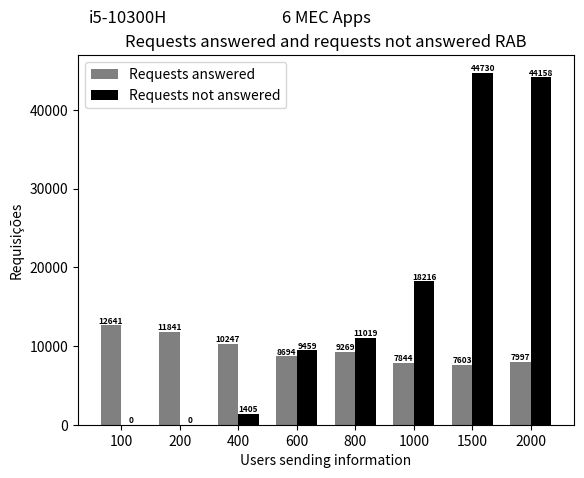
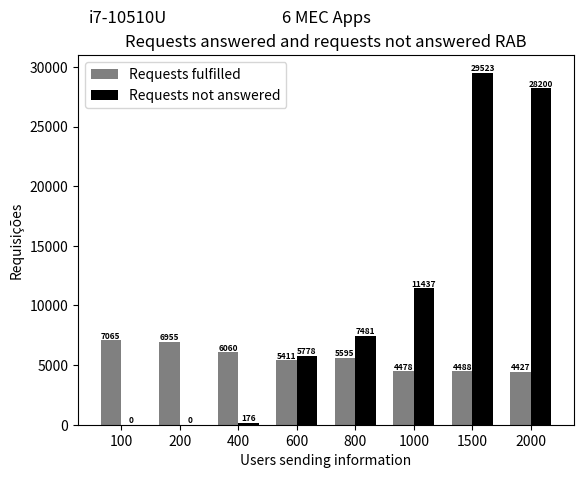

Here is the Python script that generated these plots, in order:
import matplotlib
matplotlib.use('Agg')  # Define o backend como Agg

import matplotlib.pyplot as plt
from PIL import Image

# Dados do primeiro gráfico
quantidade_requisicoes_atendidas = [12641.4, 11841.4, 10247.9, 8694.6, 9269.5, 7844.9, 7603.2, 7997.4]
quantidade_informacoes_nao_atendidas = [0, 0, 1405.2, 9459.2, 11019.7, 18216.1, 44730.1, 44158.9]


# Criando o primeiro gráfico
fig, ax = plt.subplots()
index = range(len(quantidade_informacoes_nao_atendidas))
bar_width = 0.35
ax.bar(index, quantidade_requisicoes_atendidas, bar_width, color='gray', label='Requests answered')
ax.bar([i + bar_width for i in index], quantidade_informacoes_nao_atendidas, bar_width, color='black', label='Requests not answered')

fontsize = 6
for i in index:
    ax.text(i, quantidade_requisicoes_atendidas[i], str(int(quantidade_requisicoes_atendidas[i])), ha='center', va='bottom', fontsize=fontsize, fontweight='bold')
    ax.text(i + bar_width, quantidade_informacoes_nao_atendidas[i], str(int(quantidade_informacoes_nao_atendidas[i])), ha='center', va='bottom', fontsize=fontsize, fontweight='bold')

ax.set_xlabel('Users sending information')
ax.set_ylabel('Requisições')
ax.set_title('Requests answered and requests not answered RAB')
ax.set_xticks([i + bar_width/2 for i in index])
ax.set_xticklabels([100, 200, 400, 600, 800, 1000, 1500, 2000])
ax.legend()

# Adicionando o texto "2 MEC Apps" abaixo de "i5"
ax.text(0.10, 1.1, 'i5-10300H', ha='center', va='center', fontsize=12, transform=ax.transAxes)
ax.text(0.5, 1.1, '6 MEC Apps', ha='center', va='center', fontsize=12, transform=ax.transAxes)

# Salva o primeiro gráfico em um arquivo temporário
fig_path = 'temp_fig1.png'
fig.savefig(fig_path)

# Fecha a figura do primeiro gráfico
plt.close(fig)


# Dados do segundo gráfico
quantidade_requisicoes_atendidas_2 = [7065.5, 6955.1, 6060.2, 5411.8, 5595, 4478.1, 4488.4, 4427.1]
quantidade_informacoes_nao_atendidas_2 = [0, 0, 176.9, 5778.6, 7481.3, 11437.1, 29523, 28200.9]

# Criando o segundo gráfico
fig2, ax2 = plt.subplots()
index = range(len(quantidade_informacoes_nao_atendidas_2))
bar_width = 0.35
ax2.bar(index, quantidade_requisicoes_atendidas_2, bar_width, color='gray', label='Requests fulfilled')
ax2.bar([i + bar_width for i in index], quantidade_informacoes_nao_atendidas_2, bar_width, color='black', label='Requests not answered')

fontsize = 6
for i in index:
    ax2.text(i, quantidade_requisicoes_atendidas_2[i], str(int(quantidade_requisicoes_atendidas_2[i])), ha='center', va='bottom', fontsize=fontsize, fontweight='bold')
    ax2.text(i + bar_width, quantidade_informacoes_nao_atendidas_2[i], str(int(quantidade_informacoes_nao_atendidas_2[i])), ha='center', va='bottom', fontsize=fontsize, fontweight='bold')

ax2.set_xlabel('Users sending information')
ax2.set_ylabel('Requisições')
ax2.set_title('Requests answered and requests not answered RAB')
ax2.set_xticks([i + bar_width/2 for i in index])
ax2.set_xticklabels([100, 200, 400, 600, 800, 1000, 1500, 2000])
ax2.legend()

# Adicionando o texto "2 MEC Apps" abaixo de "i7"
ax2.text(0.10, 1.1, 'i7-10510U', ha='center', va='center', fontsize=12, transform=ax2.transAxes)
ax2.text(0.5, 1.1, '6 MEC Apps', ha='center', va='center', fontsize=12, transform=ax2.transAxes)

# Salva o segundo gráfico em um arquivo temporário
fig2_path = 'temp_fig2.png'
fig2.savefig(fig2_path)

# Fecha a figura do segundo gráfico
plt.close(fig2)

# Carrega os gráficos como imagens
img1 = Image.open(fig_path)
img2 = Image.open(fig2_path)

# Calcula a largura total da imagem combinada
total_width = img1.width + img2.width

# Calcula a altura total da imagem combinada
max_height = max(img1.height, img2.height)

# Cria uma nova imagem com a largura total e altura máxima das duas imagens
new_img = Image.new('RGB', (total_width, max_height))

# Coloca as imagens lado a lado
new_img.paste(img1, (0, 0))
new_img.paste(img2, (img1.width, 0))

# Salva a imagem combinada
new_img.save('combined_graphs_rab_6_mec_apps.png')
